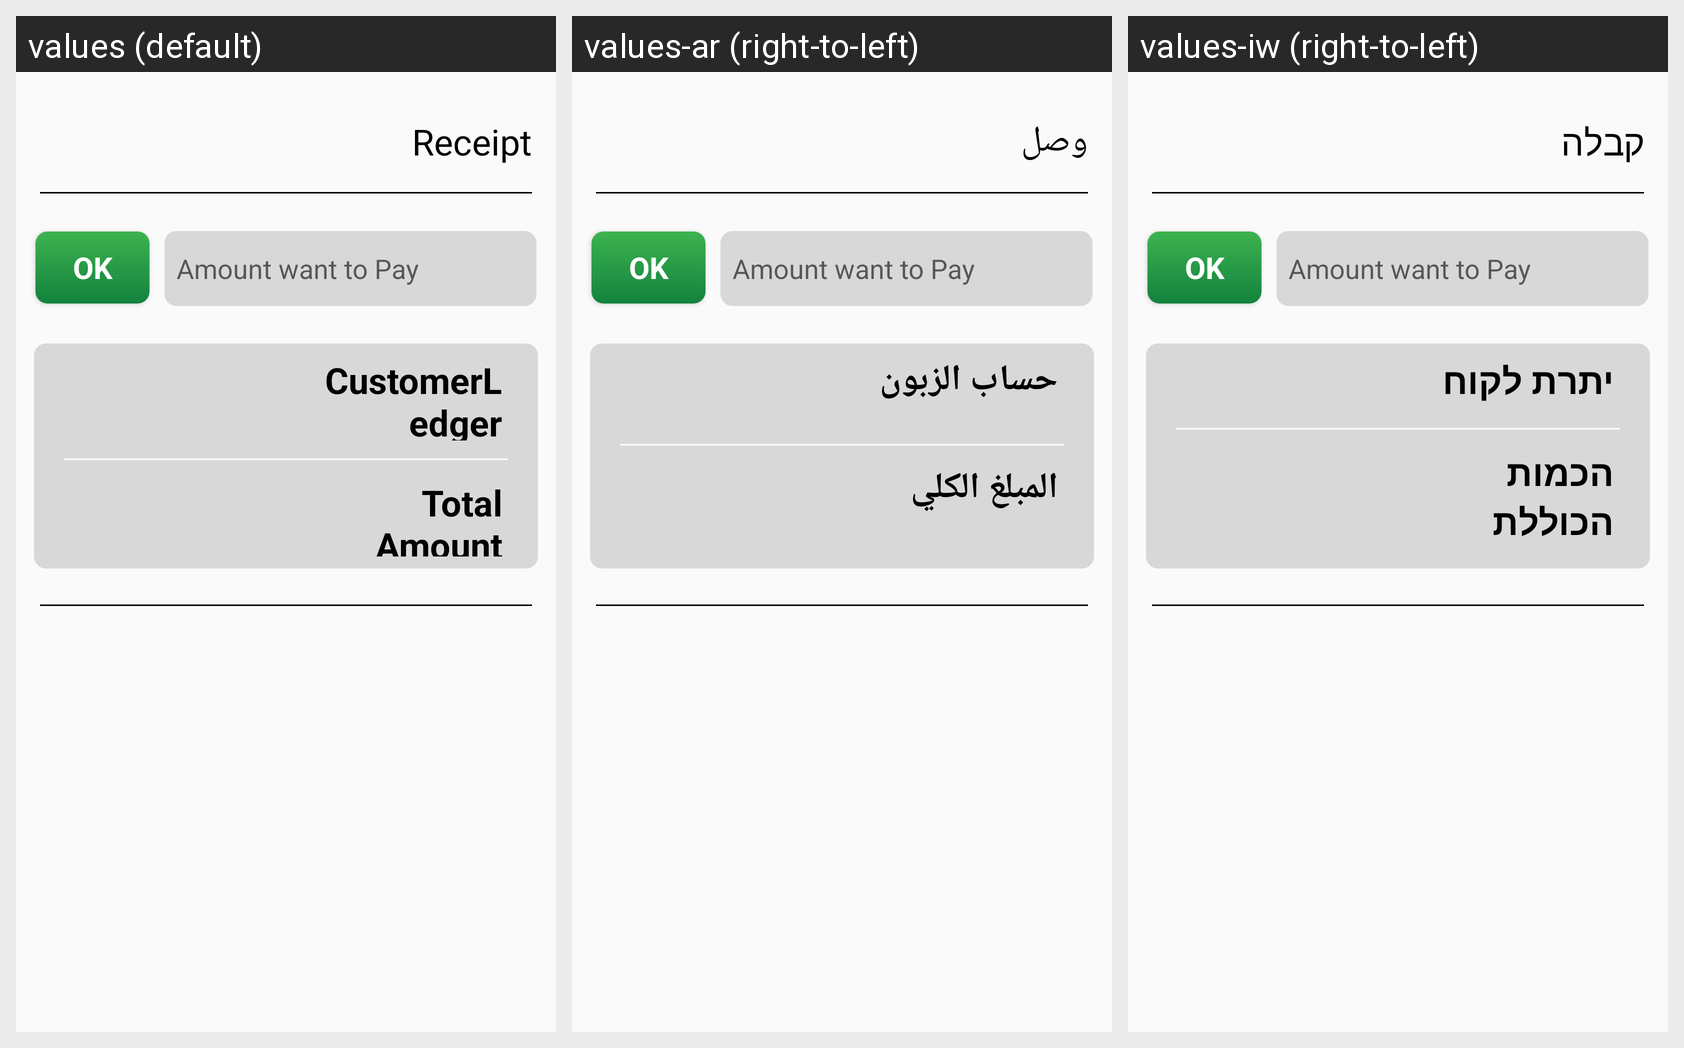

Strings drawn on this Android screen and how each of the app's shown locales translates them:
Android screen res/layout/recipt_cash_dialog.xml rendered under 3 locales, left to right: values (default), values-ar (right-to-left), values-iw (right-to-left). Device: Nexus 5 (rendered at 1080×1920; each locale shown at half size, 540×960, under a caption strip naming it); theme AppTheme.
Strings drawn on this screen, with the default value and each locale's value (text and hints the layout hard-codes, and strings that could not be matched under every locale, appear in the picture but are not listed):

receipt
  values: Receipt
  values-ar: وصل
  values-iw: קבלה

CustomerLedger
  values: CustomerLedger
  values-ar: حساب الزبون
  values-iw: יתרת לקוח

total_amount
  values: Total Amount
  values-ar: المبلغ الكلي
  values-iw: הכמות הכוללת
